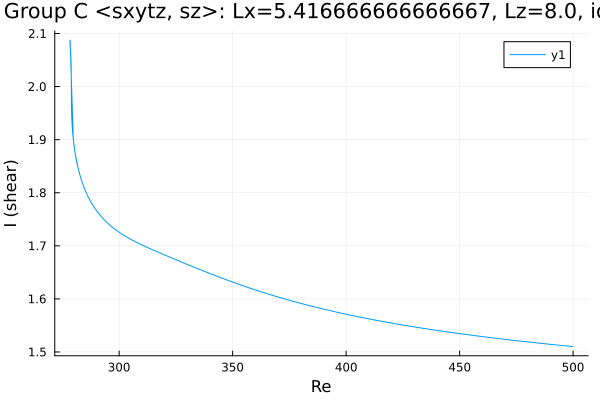

Source data for this figure (header and first rows):
Re, shear
500.0, 1.51
499.4, 1.51
498, 1.511
496.5, 1.512
495.1, 1.512
493.7, 1.513
492.3, 1.513
490.9, 1.514
489.5, 1.515
488.1, 1.515
486.6, 1.516
485.2, 1.517
483.8, 1.517
482.4, 1.518
481, 1.519
479.6, 1.519
478.2, 1.52
476.7, 1.521
475.3, 1.521
473.9, 1.522
472.5, 1.523
471.1, 1.523
469.7, 1.524
468.3, 1.525
466.8, 1.525
465.4, 1.526
464, 1.527
462.6, 1.528
461.2, 1.528
459.8, 1.529
458.4, 1.53
456.9, 1.531
455.5, 1.531
454.1, 1.532
452.7, 1.533
451.3, 1.534
449.9, 1.535
448.5, 1.536
447, 1.536
445.6, 1.537
444.2, 1.538
442.8, 1.539
441.4, 1.54
440, 1.541
438.6, 1.542
437.1, 1.542
435.7, 1.543
434.3, 1.544
432.9, 1.545
431.5, 1.546
430.1, 1.547
428.7, 1.548
427.2, 1.549
425.8, 1.55
424.4, 1.551
423, 1.552
421.6, 1.553
420.2, 1.554
418.8, 1.555
417.3, 1.556
... 327 more rows
